9-way image classification set "Lemon_Dataset" from GitHub (pearlispearl/DeepLearning-Group2-LemonLeafDisease); label vocabulary: anthracnose, bacterial blight, citrus canker, curl virus, deficiency leaf, dry leaf, healthy leaf, sooty mould, spider mites.

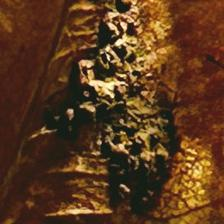
Label: dry leaf

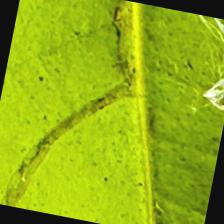
Label: sooty mould

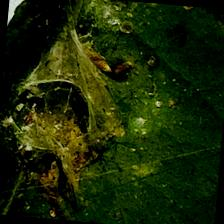
Label: spider mites

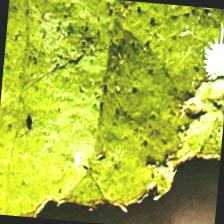
Label: deficiency leaf

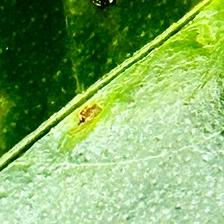
Label: citrus canker

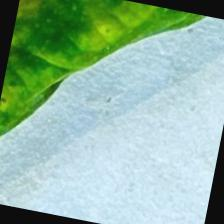
Label: anthracnose
